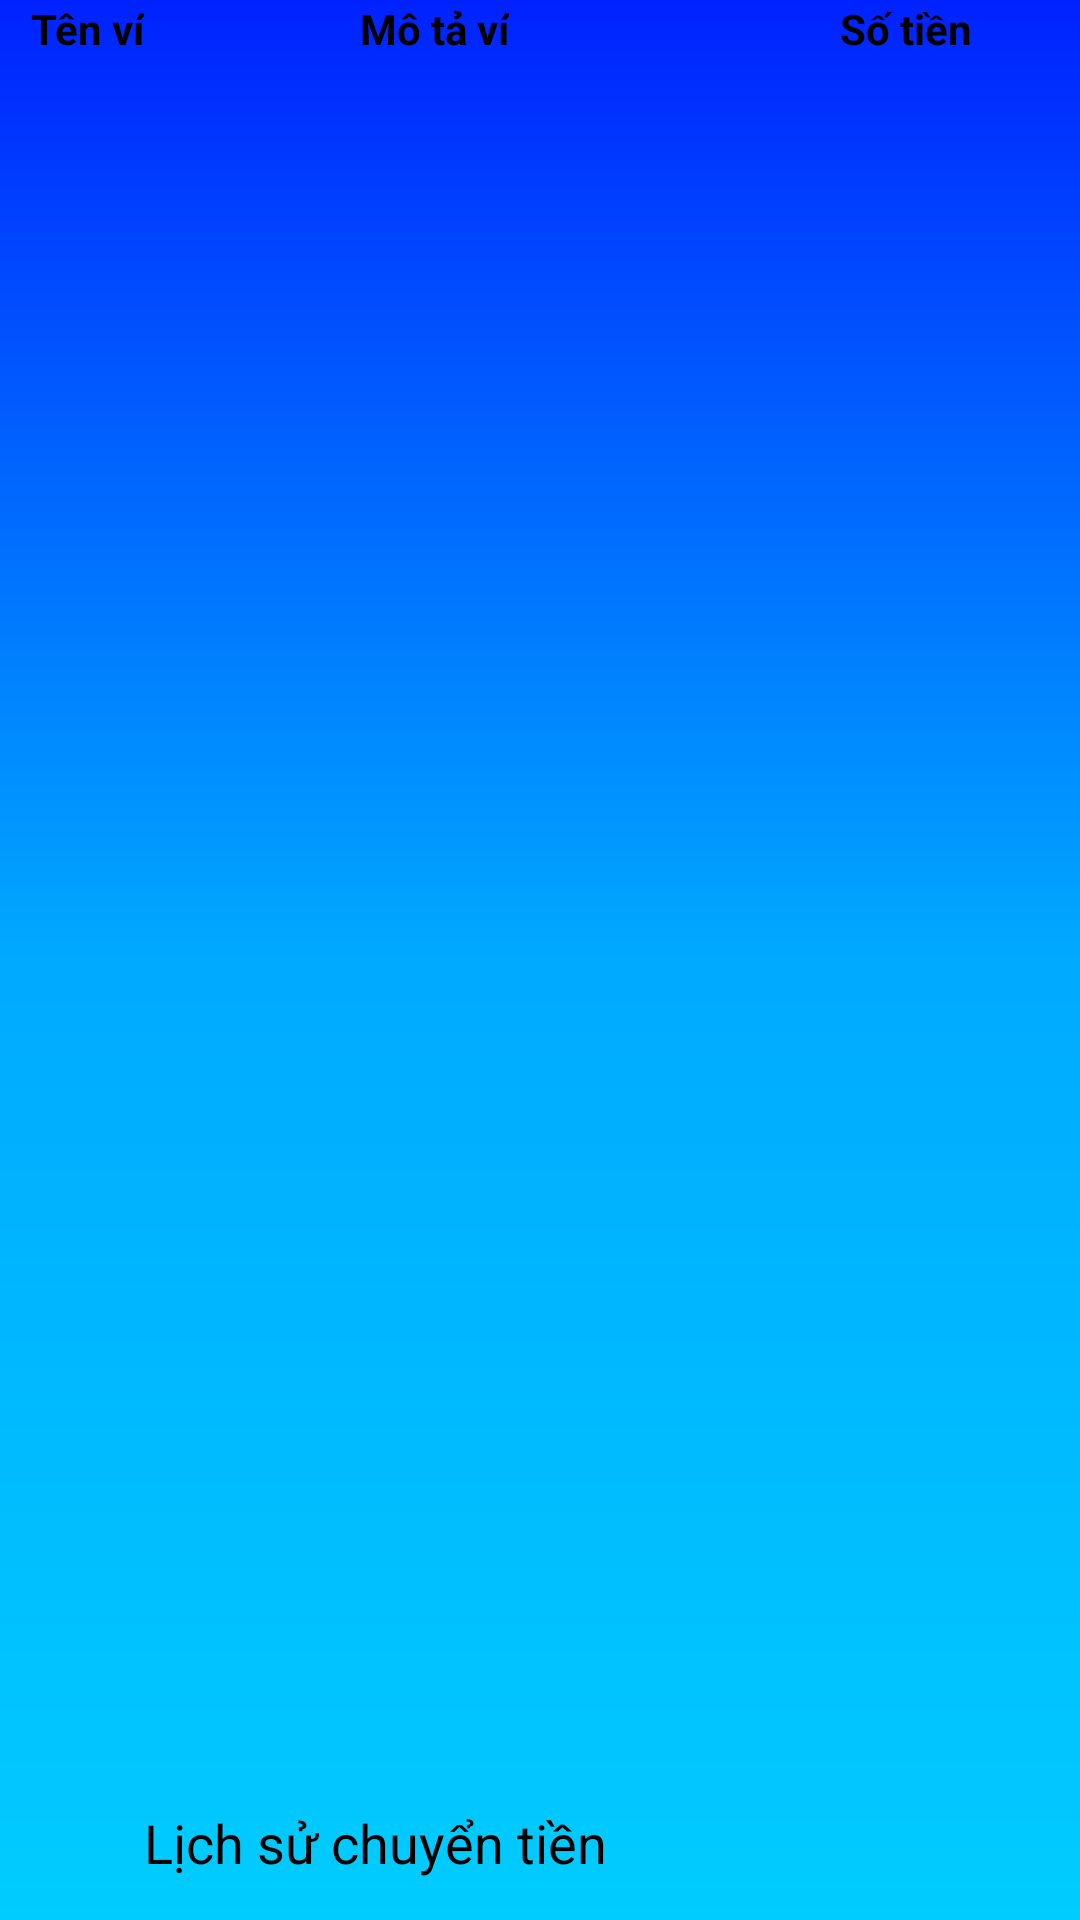

Here is an Android app screen rendered from its layout file. Give the layout XML and the strings, colors and styles it references.
<!-- AndroidManifest.xml: application theme AppTheme -->
<!-- res/layout/fragment_quanlyvi.xml -->
<?xml version="1.0" encoding="utf-8"?>
<RelativeLayout xmlns:android="http://schemas.android.com/apk/res/android"
    xmlns:app="http://schemas.android.com/apk/res-auto"
    android:layout_width="match_parent"
    android:layout_height="match_parent"
    android:orientation="vertical"
    android:background="@drawable/main_background_fragment">

    <RelativeLayout
        android:layout_width="match_parent"
        android:layout_height="wrap_content"
        android:layout_alignParentTop="true">

        <TextView
            android:layout_width="wrap_content"
            android:layout_height="wrap_content"
            android:text="Tên ví"
            android:textColor="#000000"
            android:textAlignment="center"
            android:textStyle="bold"
            android:layout_marginLeft="10dp"/>

        <TextView
            android:layout_width="wrap_content"
            android:layout_height="wrap_content"
            android:text="Mô tả ví"
            android:textColor="#000000"
            android:textAlignment="center"
            android:layout_marginLeft="120dp"
            android:textStyle="bold"/>

        <TextView
            android:layout_width="wrap_content"
            android:layout_height="wrap_content"
            android:text="Số tiền"
            android:textColor="#000000"
            android:textAlignment="center"
            android:layout_marginLeft="280dp"
            android:textStyle="bold"/>

        <ListView
            android:id="@+id/listView_Vi"
            android:layout_width="match_parent"
            android:layout_height="wrap_content"
            android:layout_marginTop="30dp"
            android:dividerHeight="3dp"
            android:layout_marginBottom="45dp"/>
    </RelativeLayout>

    <RelativeLayout
        android:layout_width="match_parent"
        android:layout_height="wrap_content"
        android:layout_alignParentBottom="true">

        <ImageButton
            android:id="@+id/button_LichSuChuyenTien"
            android:layout_width="48dp"
            android:layout_height="48dp"
            android:layout_alignParentLeft="true"
            android:layout_gravity="right"
            android:background="@null"
            android:padding="4dp"
            android:scaleType="fitXY"
            android:src="@mipmap/icon_history" />

        <TextView
            android:layout_width="wrap_content"
            android:layout_height="wrap_content"
            android:text="Lịch sử chuyển tiền"
            android:layout_toRightOf="@id/button_LichSuChuyenTien"
            android:layout_marginTop="10dp"
            android:textSize="18dp"
            android:textColor="#000000"/>

        <ImageButton
            android:id="@+id/button_ThemVi"
            android:layout_width="48dp"
            android:layout_height="48dp"
            android:layout_alignParentRight="true"
            android:layout_gravity="right"
            android:background="@null"
            android:padding="4dp"
            android:scaleType="fitXY"
            android:src="@mipmap/add_icon_green" />
    </RelativeLayout>
</RelativeLayout>
<!-- resources referenced by this layout -->
<resources>
  <!-- drawable main_background_fragment (drawable-v24) -->
  <?xml version="1.0" encoding="utf-8"?>
  <shape xmlns:android="http://schemas.android.com/apk/res/android">
      <gradient android:startColor="#0022ff" android:centerColor="#00aaff" android:endColor="#00ccff" android:angle="270" />
  </shape>
  <style name="AppTheme" parent="Theme.AppCompat.Light.NoActionBar">
          <item name="colorPrimary">#E62117</item>
          <item name="colorPrimaryDark">#E8372E</item>
          <item name="colorAccent">#FFFF</item>
      </style>
</resources>
